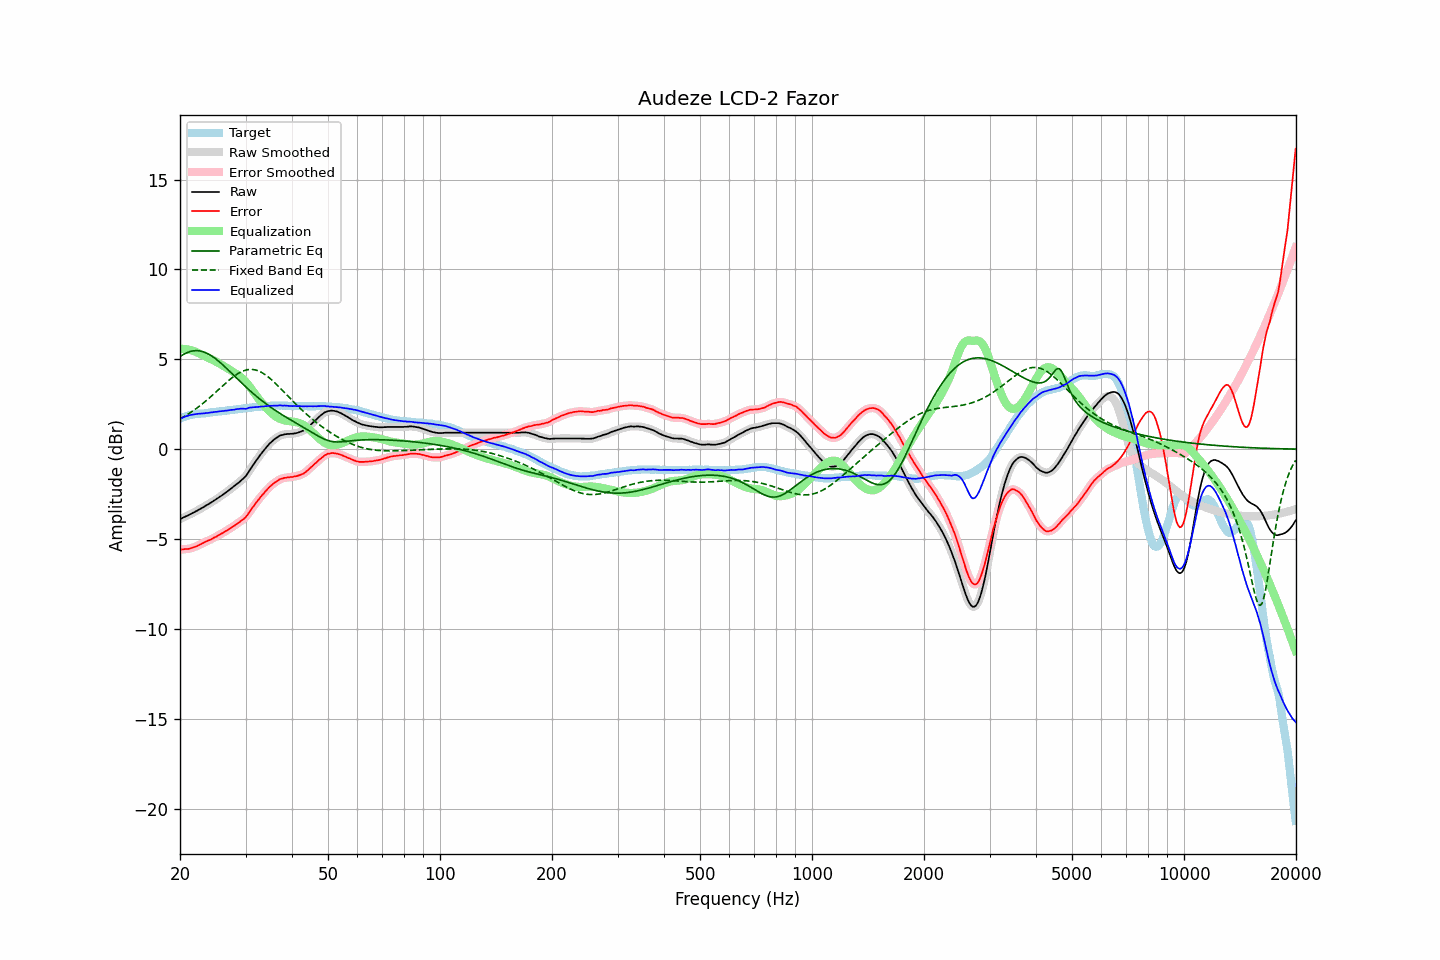

The data file committed next to this chart (first rows):
frequency, raw, error, smoothed, error_smoothed, equalization, parametric_eq, fixed_band_eq, equalized_raw, equalized_smoothed, target
20.00, -3.89, -5.59, -3.89, -5.59, 5.58, 5.15, 1.69, 1.69, 1.69, 1.69
20.20, -3.85, -5.59, -3.85, -5.58, 5.58, 5.21, 1.74, 1.73, 1.73, 1.73
20.40, -3.80, -5.58, -3.81, -5.57, 5.58, 5.26, 1.79, 1.78, 1.77, 1.77
20.61, -3.76, -5.56, -3.76, -5.57, 5.57, 5.31, 1.84, 1.81, 1.81, 1.79
20.81, -3.72, -5.56, -3.72, -5.56, 5.56, 5.35, 1.89, 1.84, 1.84, 1.83
21.02, -3.68, -5.55, -3.68, -5.54, 5.54, 5.39, 1.95, 1.86, 1.86, 1.87
21.23, -3.63, -5.52, -3.64, -5.53, 5.52, 5.42, 2.01, 1.89, 1.89, 1.89
21.44, -3.59, -5.50, -3.59, -5.50, 5.50, 5.45, 2.07, 1.91, 1.91, 1.91
21.66, -3.54, -5.47, -3.55, -5.47, 5.47, 5.46, 2.13, 1.93, 1.93, 1.93
21.87, -3.50, -5.44, -3.50, -5.45, 5.44, 5.48, 2.19, 1.94, 1.94, 1.94
22.09, -3.45, -5.41, -3.45, -5.41, 5.41, 5.48, 2.25, 1.95, 1.96, 1.96
22.31, -3.40, -5.37, -3.40, -5.37, 5.37, 5.48, 2.32, 1.97, 1.96, 1.97
22.54, -3.35, -5.32, -3.35, -5.33, 5.32, 5.47, 2.39, 1.97, 1.97, 1.97
22.76, -3.30, -5.28, -3.30, -5.28, 5.28, 5.45, 2.46, 1.98, 1.98, 1.98
22.99, -3.25, -5.23, -3.25, -5.23, 5.24, 5.43, 2.53, 1.99, 1.99, 1.98
23.22, -3.20, -5.19, -3.20, -5.19, 5.20, 5.40, 2.60, 1.99, 2.00, 1.99
23.45, -3.14, -5.14, -3.15, -5.14, 5.15, 5.36, 2.68, 2.01, 2.00, 2.00
23.69, -3.09, -5.10, -3.09, -5.11, 5.11, 5.32, 2.75, 2.01, 2.02, 2.01
23.92, -3.04, -5.07, -3.04, -5.07, 5.07, 5.28, 2.83, 2.02, 2.03, 2.03
24.16, -2.98, -5.03, -2.99, -5.03, 5.02, 5.22, 2.91, 2.04, 2.04, 2.05
24.40, -2.93, -4.99, -2.93, -4.98, 4.98, 5.17, 2.99, 2.05, 2.05, 2.06
24.65, -2.87, -4.93, -2.87, -4.94, 4.94, 5.11, 3.07, 2.06, 2.06, 2.06
24.89, -2.81, -4.89, -2.82, -4.89, 4.89, 5.04, 3.15, 2.08, 2.07, 2.08
25.14, -2.76, -4.85, -2.76, -4.84, 4.84, 4.97, 3.23, 2.08, 2.09, 2.09
25.39, -2.69, -4.79, -2.70, -4.79, 4.79, 4.90, 3.31, 2.10, 2.10, 2.10
25.65, -2.63, -4.74, -2.64, -4.74, 4.74, 4.82, 3.40, 2.11, 2.10, 2.10
25.91, -2.57, -4.69, -2.57, -4.68, 4.69, 4.74, 3.48, 2.11, 2.12, 2.11
26.16, -2.51, -4.64, -2.51, -4.63, 4.64, 4.66, 3.56, 2.12, 2.12, 2.12
26.43, -2.44, -4.58, -2.45, -4.58, 4.58, 4.58, 3.64, 2.14, 2.14, 2.13
26.69, -2.38, -4.54, -2.38, -4.53, 4.53, 4.49, 3.72, 2.15, 2.15, 2.15
26.96, -2.31, -4.48, -2.31, -4.47, 4.47, 4.41, 3.80, 2.16, 2.16, 2.16
27.23, -2.24, -4.41, -2.24, -4.42, 4.42, 4.32, 3.87, 2.17, 2.17, 2.17
27.50, -2.17, -4.36, -2.18, -4.36, 4.36, 4.24, 3.95, 2.19, 2.18, 2.19
27.77, -2.11, -4.30, -2.11, -4.30, 4.30, 4.15, 4.02, 2.19, 2.19, 2.19
28.05, -2.04, -4.25, -2.04, -4.24, 4.24, 4.06, 4.08, 2.20, 2.21, 2.21
28.33, -1.96, -4.17, -1.97, -4.18, 4.19, 3.97, 4.14, 2.22, 2.22, 2.21
28.62, -1.89, -4.12, -1.89, -4.12, 4.13, 3.89, 4.20, 2.23, 2.23, 2.23
28.90, -1.82, -4.06, -1.82, -4.05, 4.07, 3.80, 4.25, 2.24, 2.25, 2.24
29.19, -1.74, -3.99, -1.74, -3.99, 4.00, 3.71, 4.30, 2.25, 2.25, 2.25
29.48, -1.66, -3.93, -1.67, -3.93, 3.92, 3.63, 4.34, 2.26, 2.25, 2.26
29.78, -1.58, -3.86, -1.58, -3.86, 3.83, 3.54, 4.37, 2.25, 2.25, 2.27
30.08, -1.49, -3.78, -1.48, -3.76, 3.74, 3.46, 4.40, 2.24, 2.26, 2.28
30.38, -1.35, -3.65, -1.36, -3.65, 3.63, 3.38, 4.42, 2.28, 2.28, 2.29
30.68, -1.21, -3.51, -1.22, -3.52, 3.52, 3.30, 4.43, 2.31, 2.30, 2.30
30.99, -1.08, -3.39, -1.08, -3.39, 3.40, 3.22, 4.44, 2.32, 2.32, 2.31
31.30, -0.94, -3.26, -0.95, -3.27, 3.28, 3.14, 4.43, 2.33, 2.33, 2.32
31.61, -0.81, -3.15, -0.81, -3.14, 3.15, 3.06, 4.42, 2.34, 2.34, 2.34
31.93, -0.68, -3.02, -0.68, -3.02, 3.03, 2.98, 4.40, 2.34, 2.34, 2.34
32.24, -0.56, -2.91, -0.56, -2.91, 2.91, 2.91, 4.38, 2.34, 2.35, 2.34
32.57, -0.43, -2.79, -0.43, -2.79, 2.79, 2.84, 4.34, 2.36, 2.36, 2.35
32.89, -0.31, -2.68, -0.31, -2.68, 2.68, 2.76, 4.30, 2.37, 2.37, 2.37
33.22, -0.19, -2.56, -0.19, -2.57, 2.57, 2.69, 4.26, 2.38, 2.37, 2.37
33.55, -0.08, -2.47, -0.08, -2.46, 2.46, 2.62, 4.20, 2.38, 2.38, 2.39
33.89, 0.03, -2.36, 0.03, -2.36, 2.36, 2.56, 4.14, 2.39, 2.39, 2.39
34.23, 0.14, -2.27, 0.14, -2.26, 2.26, 2.49, 4.08, 2.40, 2.40, 2.40
34.57, 0.24, -2.17, 0.24, -2.17, 2.17, 2.42, 4.01, 2.41, 2.41, 2.40
34.92, 0.34, -2.07, 0.33, -2.08, 2.08, 2.36, 3.94, 2.42, 2.41, 2.41
35.27, 0.42, -2.00, 0.42, -1.99, 2.00, 2.30, 3.86, 2.42, 2.42, 2.42
35.62, 0.50, -1.92, 0.50, -1.92, 1.92, 2.24, 3.78, 2.42, 2.42, 2.42
35.97, 0.57, -1.85, 0.56, -1.86, 1.85, 2.17, 3.69, 2.42, 2.42, 2.41
... 635 more rows
